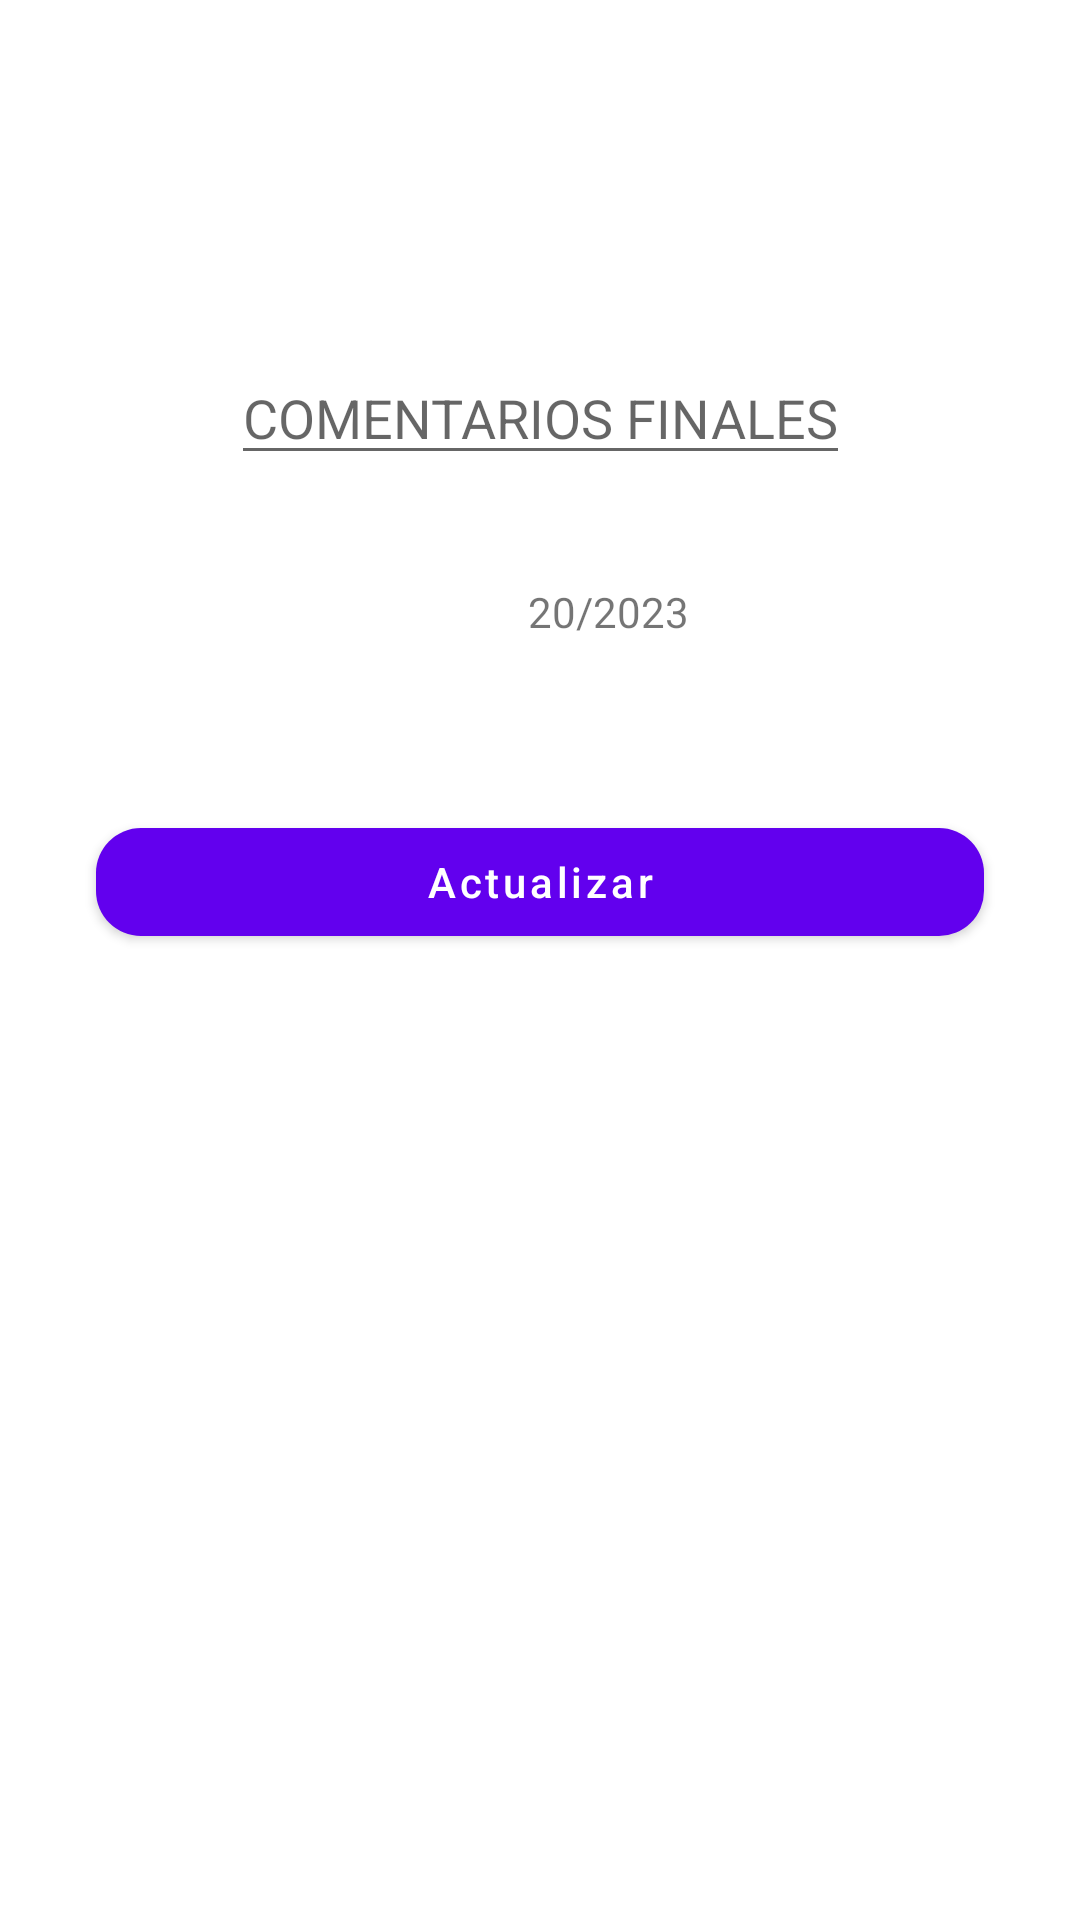

The Android layout XML behind this screen, and the referenced resources:
<!-- AndroidManifest.xml: application theme Theme.ProyectoAdrian -->
<!-- res/layout/activity_edit.xml -->
<?xml version="1.0" encoding="utf-8"?>
<androidx.constraintlayout.widget.ConstraintLayout xmlns:android="http://schemas.android.com/apk/res/android"
    xmlns:app="http://schemas.android.com/apk/res-auto"
    xmlns:tools="http://schemas.android.com/tools"
    android:layout_width="match_parent"
    android:layout_height="match_parent"
    tools:context=".view.activities.Edit">


    <TextView

        android:id="@+id/tvTiempoE"
        android:layout_width="wrap_content"
        android:layout_height="wrap_content"
        android:layout_margin="10dp"
        android:textColor="@color/purple_500"
        app:layout_constraintBottom_toBottomOf="parent"
        app:layout_constraintEnd_toEndOf="parent"
        app:layout_constraintStart_toStartOf="parent"
        app:layout_constraintTop_toTopOf="parent"
        app:layout_constraintVertical_bias="0.08"
        tools:text="Tiempo: 3minutos" />

    <EditText
        android:id="@+id/tvObservacionesE"
        android:layout_width="wrap_content"
        android:layout_height="wrap_content"
        android:layout_marginTop="40dp"
        android:hint="COMENTARIOS FINALES"
        app:layout_constraintEnd_toEndOf="parent"
        app:layout_constraintStart_toStartOf="parent"
        app:layout_constraintTop_toBottomOf="@+id/tvTiempoE" />

    <TextView
        android:id="@+id/tvFechaE"
        android:layout_width="wrap_content"
        android:layout_height="wrap_content"
        android:layout_marginStart="176dp"
        android:layout_marginTop="36dp"
        android:text="20/2023"
        app:layout_constraintStart_toStartOf="parent"
        app:layout_constraintTop_toBottomOf="@+id/tvObservacionesE" />

    <com.google.android.material.button.MaterialButton
        android:id="@+id/btnUpdate"
        android:layout_width="match_parent"
        android:layout_height="wrap_content"
        android:layout_marginStart="32dp"
        android:layout_marginEnd="32dp"
        android:onClick="click"
        android:text="Actualizar"
        android:textAllCaps="false"
        app:cornerRadius="15dp"
        app:layout_constraintBottom_toBottomOf="parent"
        app:layout_constraintEnd_toEndOf="parent"
        app:layout_constraintHorizontal_bias="0.0"
        app:layout_constraintStart_toStartOf="parent"
        app:layout_constraintTop_toTopOf="parent"
        app:layout_constraintVertical_bias="0.456">

    </com.google.android.material.button.MaterialButton>


</androidx.constraintlayout.widget.ConstraintLayout>
<!-- resources referenced by this layout -->
<resources>
  <color name="purple_500">#FF6200EE</color>
  <style name="Theme.ProyectoAdrian" parent="Theme.MaterialComponents.DayNight.DarkActionBar">
          
          <item name="colorPrimary">@color/purple_500</item>
          <item name="colorPrimaryVariant">@color/purple_700</item>
          <item name="colorOnPrimary">@color/white</item>
          
          <item name="colorSecondary">@color/teal_200</item>
          <item name="colorSecondaryVariant">@color/teal_700</item>
          <item name="colorOnSecondary">@color/black</item>
          
          <item name="android:statusBarColor">?attr/colorPrimaryVariant</item>
          
      </style>
  <color name="purple_700">#FF3700B3</color>
  <color name="white">#FFFFFFFF</color>
  <color name="teal_200">#FF03DAC5</color>
  <color name="teal_700">#FF018786</color>
  <color name="black">#FF000000</color>
</resources>
